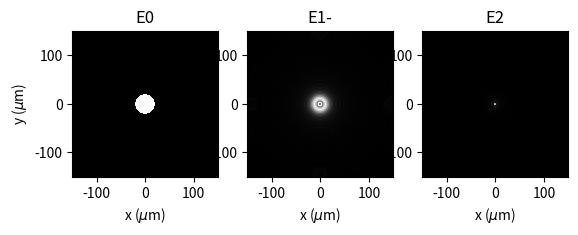

Write Python code to recreate this figure.
"""
Created on Wed Aug 27 16:43:01 2020

Propagates a field throught a lens using considering the lens 
as a quadratic phase mask

@author: Andrea Bassi
"""

import numpy as np
from numpy import pi, exp, sqrt
from numpy.fft import fft2, ifft2, ifftshift
import matplotlib.pyplot as plt

def kernelRS(X, Y, z, wavelength, n):
    """Kernel for Rayleight-Sommerfield propagation

    Parameters:
        X (numpy.array): positions x
        Y (numpy.array): positions y
        wavelength (float): wavelength of incident fields
        z (float): distance for propagation
        n (float): refraction index of background
        
    Returns:
        complex np.array: kernel    

    """
    
    k = n / wavelength
    r = sqrt(X**2 + Y**2 + z**2)
    return - 1.j*k*z/r * exp(1.j * 2*pi*k*r)/r * ( 1 - 1 /(1.j*2*pi*k*r) )

def show_fields( fields, titles, kind = 'intensity', extent = (-50,50,-50,50) ):
    """ Shows fields with matplotlib """
    
    _fig, axs = plt.subplots(1,len(fields))
    
    for idx, E in enumerate(fields):
        
        if kind == 'real':
            data_to_show  = np.real(E) # Real part
        elif kind == 'phase':
            data_to_show  = np.angle(E) # Phase
        elif kind == 'intensity':     
            data_to_show  = np.abs(E)**2 # Intensity
        else:   
            data_to_show  = np.abs(E) # Magnitude
        
        axs[idx].imshow(data_to_show, interpolation='none',
                        cmap='gray',
                        origin='lower',
                        extent = extent,
                        vmin = 0,
                        vmax = None
                        )
        ylabel = 'y ($\mu$m)' if idx== 0 else None
        axs[idx].set(xlabel = 'x ($\mu$m)',
                     ylabel = ylabel,
                     title = titles[idx],
                     ) 
    plt.show()


# %% define space constants
um = 1.0
      
n = 1
wavelength = 0.532 * um 
z1 = 200 * um
z2 = 200 * um 

k = n / wavelength

Nsamples = 1024 # number of pixels
L = 300 * um # extent of the xy space
x = y = np.linspace(-L/2, +L/2, Nsamples)
X, Y = np.meshgrid(x,y)


# %% create a constant field E0 and a mask
E0 = np.ones([Nsamples, Nsamples])
radius = 20.0 * um
indexes = (X**2+Y**2) > radius**2
E0[indexes] = 0.0

# %% calculate the first free space propagator
D1 = kernelRS(X, Y, z1, wavelength, n)

# %%calculate E1_minus, the field just before the lens
E1_minus = ifftshift( ifft2 (fft2(E0) * fft2(D1) ) )

# %%calculate E1_plus, the field just after the lens
f = 200 *um
lens = np.exp(- 1.j * 2 * pi * k * ((X**2 / (2 * f)) + Y**2 / (2 * f)))
E1_plus = E1_minus * lens 

# %% calculate the second free space propagator
D2 = kernelRS(X, Y, z2, wavelength, n)

# %% calculate E2, the field at z1+z2  
E2 = ifftshift( ifft2 (fft2(E1_plus) * fft2(D2) ) )

#%% show the fields as intensity, phase or real part
plt.rcParams['figure.dpi'] = 150
show_fields(fields = (E0,E1_minus,E2),
            titles = ('E0','E1-','E2'),
            kind = 'abs',
            extent = (-L/2, +L/2, -L/2, +L/2)
            )
